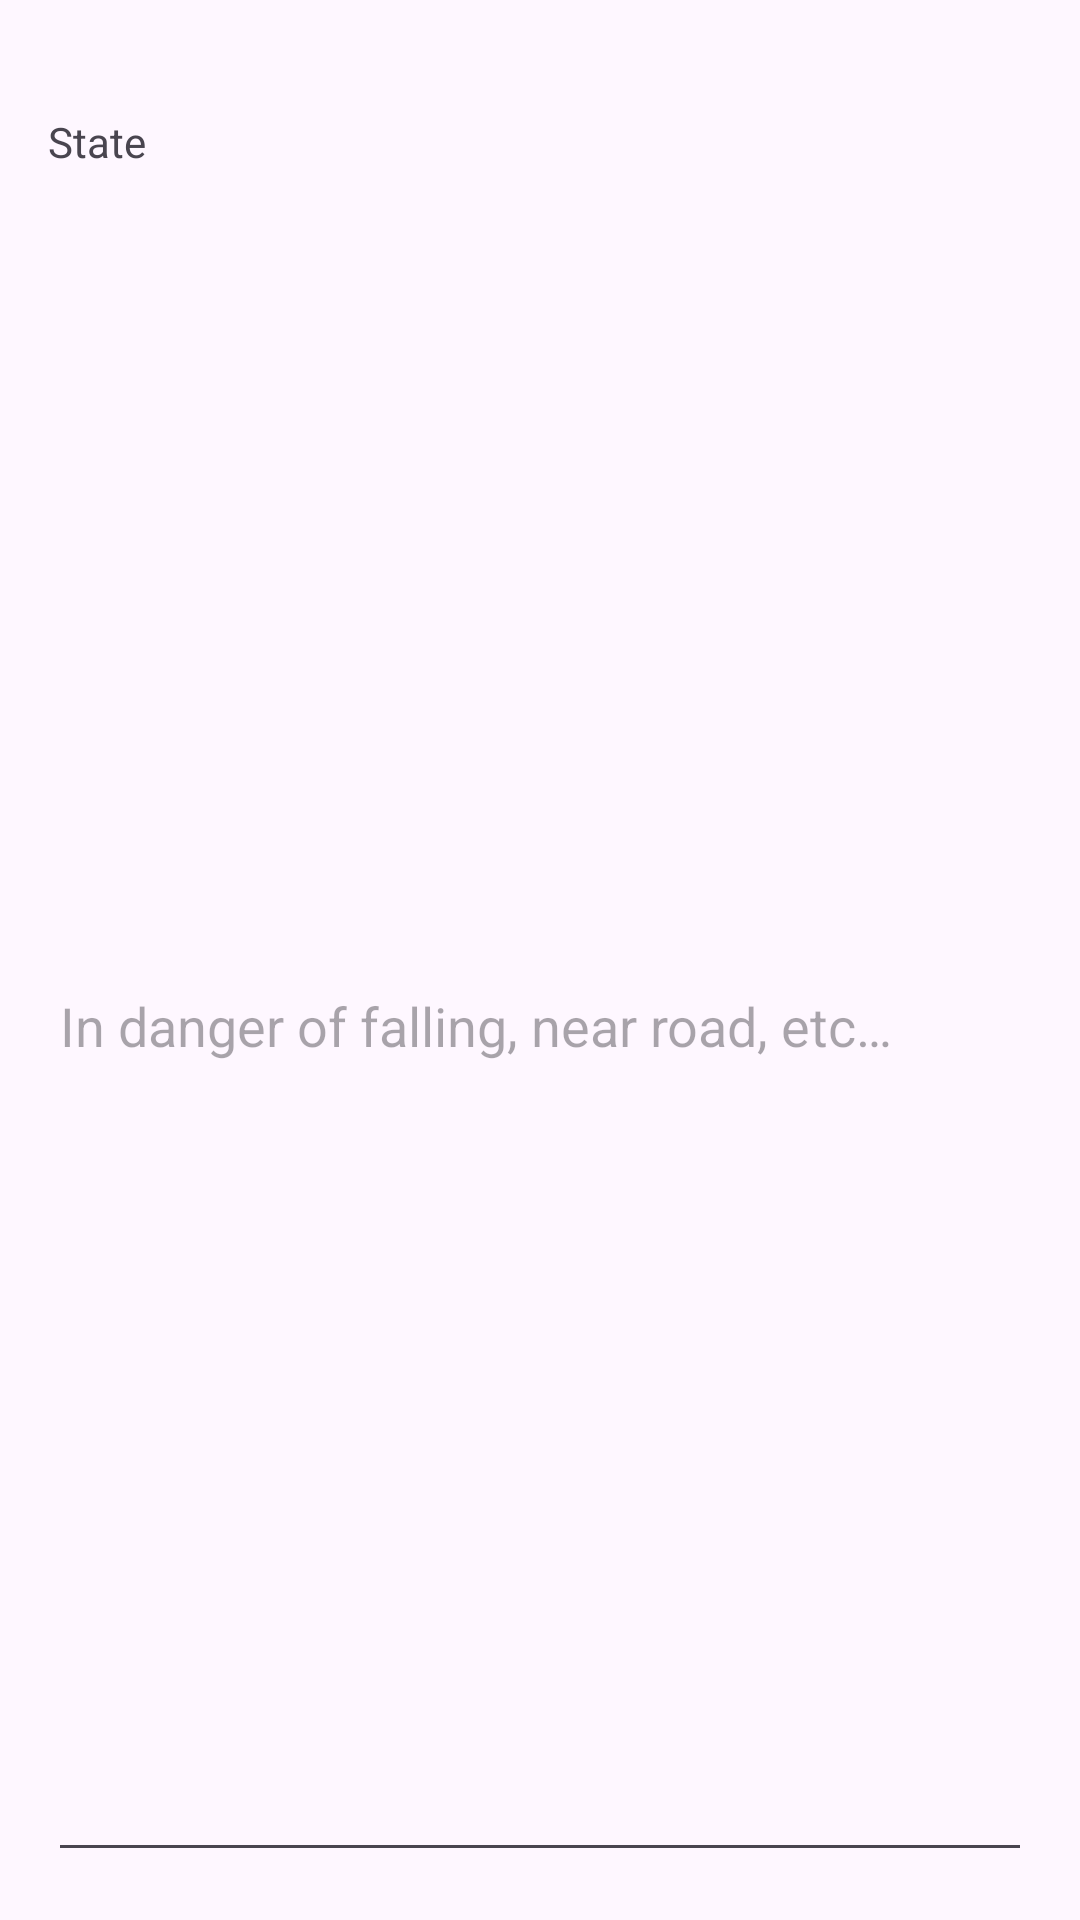

Layout XML and referenced resources for this Android screen:
<!-- AndroidManifest.xml: application theme AppTheme -->
<!-- res/layout/add_item_dialog.xml -->
<?xml version="1.0" encoding="utf-8"?>
<LinearLayout xmlns:android="http://schemas.android.com/apk/res/android"
    xmlns:tools="http://schemas.android.com/tools"
    android:layout_width="match_parent"
    android:layout_height="match_parent"
    android:orientation="vertical"
    android:padding="16dp"
    android:theme="@style/Theme.Material3.DayNight.Dialog">

    <LinearLayout
        android:layout_width="match_parent"
        android:layout_height="wrap_content"
        android:orientation="horizontal"
        tools:ignore="UseCompoundDrawables">

        <ImageView
            android:id="@+id/icon"
            android:layout_width="wrap_content"
            android:layout_height="wrap_content"
            android:layout_gravity="center_vertical"
            android:background="#00000000"
            android:theme="@style/AppTheme.Light"
            android:contentDescription="@string/icon" />

        <TextView
            android:id="@+id/title"
            android:layout_width="wrap_content"
            android:layout_height="wrap_content"
            android:layout_gravity="center_vertical"
            android:textSize="16sp"
            android:textStyle="bold" />
    </LinearLayout>

    <TextView
        android:layout_width="wrap_content"
        android:layout_height="wrap_content"
        android:text="@string/state" />

    <EditText
        android:id="@+id/description"
        android:layout_width="match_parent"
        android:layout_height="match_parent"
        android:autofillHints=""
        android:inputType="textMultiLine"
        android:hint="@string/add_item_dialog_state_hints"/>

</LinearLayout>
<!-- resources referenced by this layout -->
<resources>
  <string name="add_item_dialog_state_hints">In danger of falling, near road, etc…</string>
  <string name="icon">Icon</string>
  <string name="state">State</string>
  <style name="AppTheme.Light" parent="Theme.AppCompat.Light.NoActionBar">
          
          <item name="colorPrimary">@color/colorPrimary</item>
          <item name="colorPrimaryDark">@color/colorPrimaryDark</item>
          <item name="colorAccent">@color/colorAccent</item>
          <item name="android:background">@android:color/transparent</item>
          <item name="android:windowBackground">@android:color/transparent</item>
      </style>
  <style name="AppTheme" parent="Theme.Material3.DayNight.NoActionBar">
          
          <item name="colorPrimary">@color/colorPrimary</item>
          <item name="colorPrimaryDark">@color/colorPrimaryDark</item>
          <item name="colorAccent">@color/colorAccent</item>
      </style>
  <color name="colorPrimary">#2196f3</color>
  <color name="colorPrimaryDark">#303f9f</color>
  <color name="colorAccent">#2ecc71</color>
</resources>
